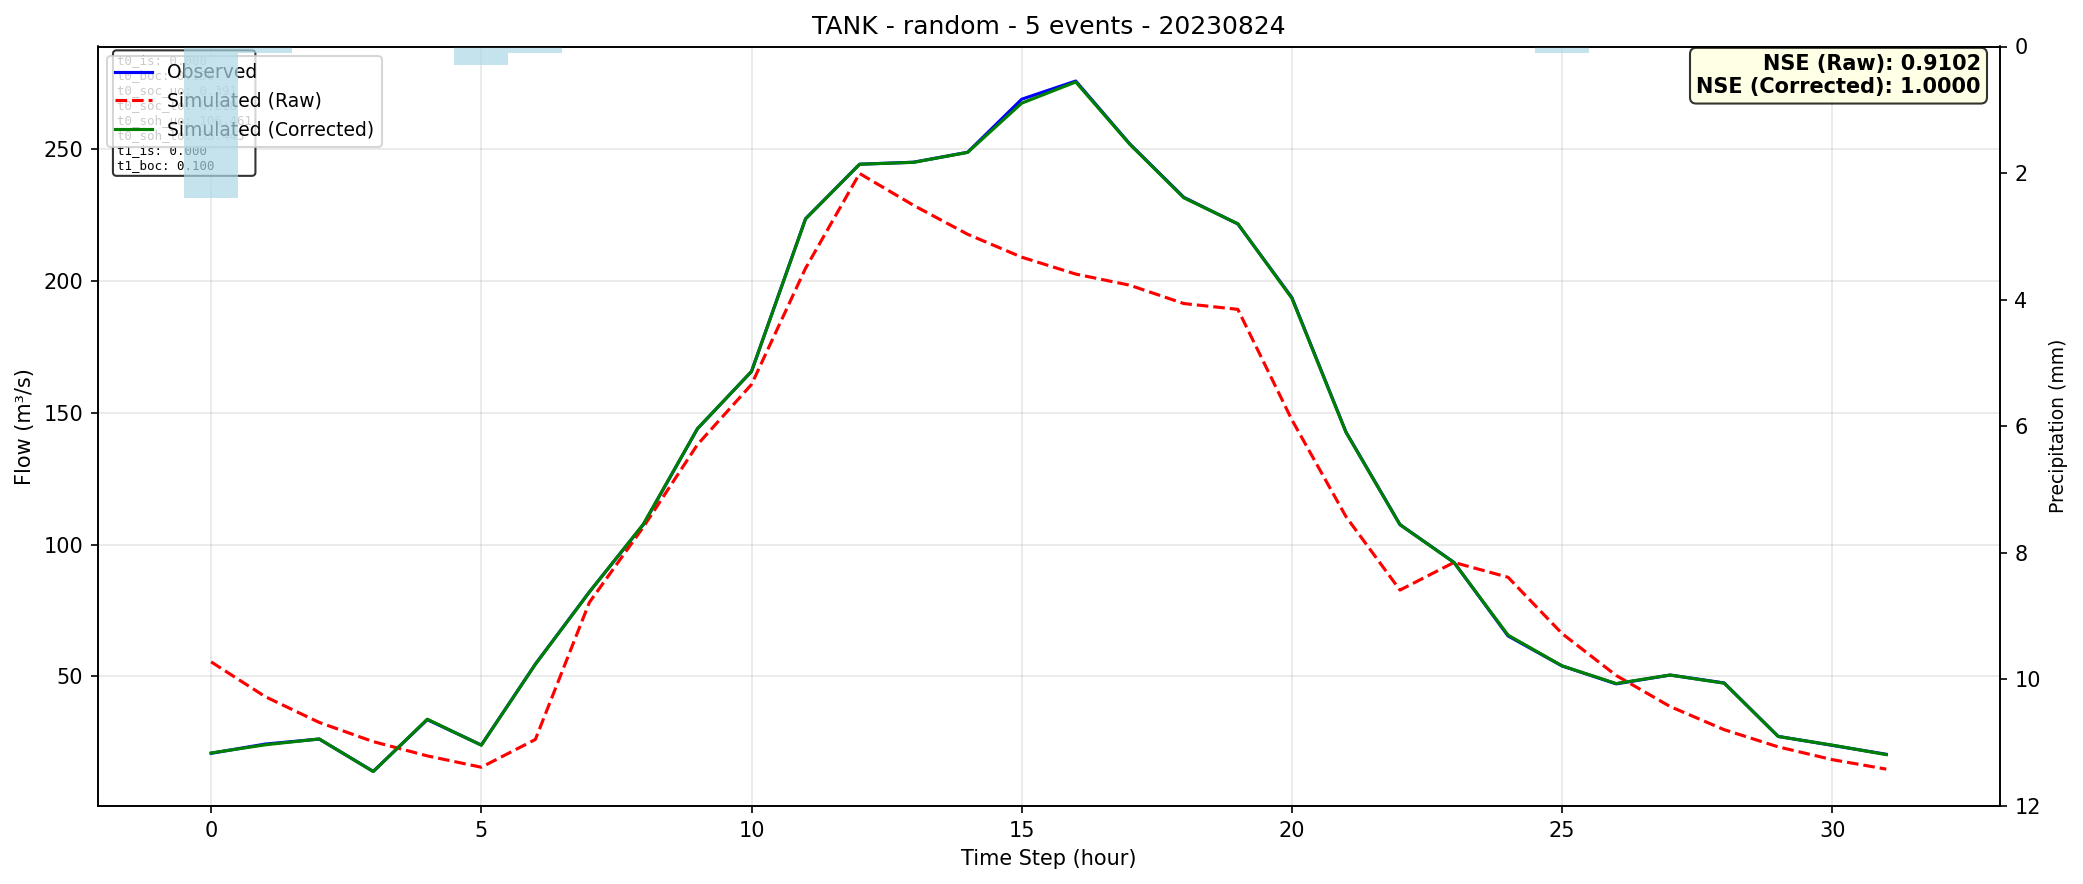

The file beside this chart, header and first rows:
time, observed, simulated_raw, simulated_corrected
0, 20.86, 55.53, 20.98
1, 24.36, 42.36, 24.08
2, 26.26, 32.57, 26.31
3, 14, 25.29, 13.93
4, 33.63, 19.88, 33.8
5, 24, 15.57, 23.92
6, 54.7, 26.12, 54.62
7, 82.09, 78.12, 82.05
8, 107.7, 106.7, 107.8
9, 144, 138, 144
10, 165.7, 160.8, 165.7
11, 223.7, 204.9, 223.6
12, 244.4, 240.8, 244.3
13, 245.1, 228.7, 245.1
14, 248.9, 217.8, 248.8
15, 269, 209.1, 267.5
16, 275.9, 202.7, 275.5
17, 252.1, 198.4, 251.9
18, 231.8, 191.5, 231.6
19, 221.7, 189.3, 221.8
20, 193.8, 147.4, 193.5
21, 142.8, 110.7, 142.7
22, 107.6, 82.78, 107.6
23, 93.3, 93.27, 93.25
24, 65.39, 87.65, 65.69
25, 54, 66.28, 54.03
26, 47.2, 50.4, 47.33
27, 50.55, 38.6, 50.55
28, 47.55, 29.82, 47.46
29, 27.27, 23.3, 27.23
30, 23.88, 18.45, 23.96
31, 20.48, 14.85, 20.36
